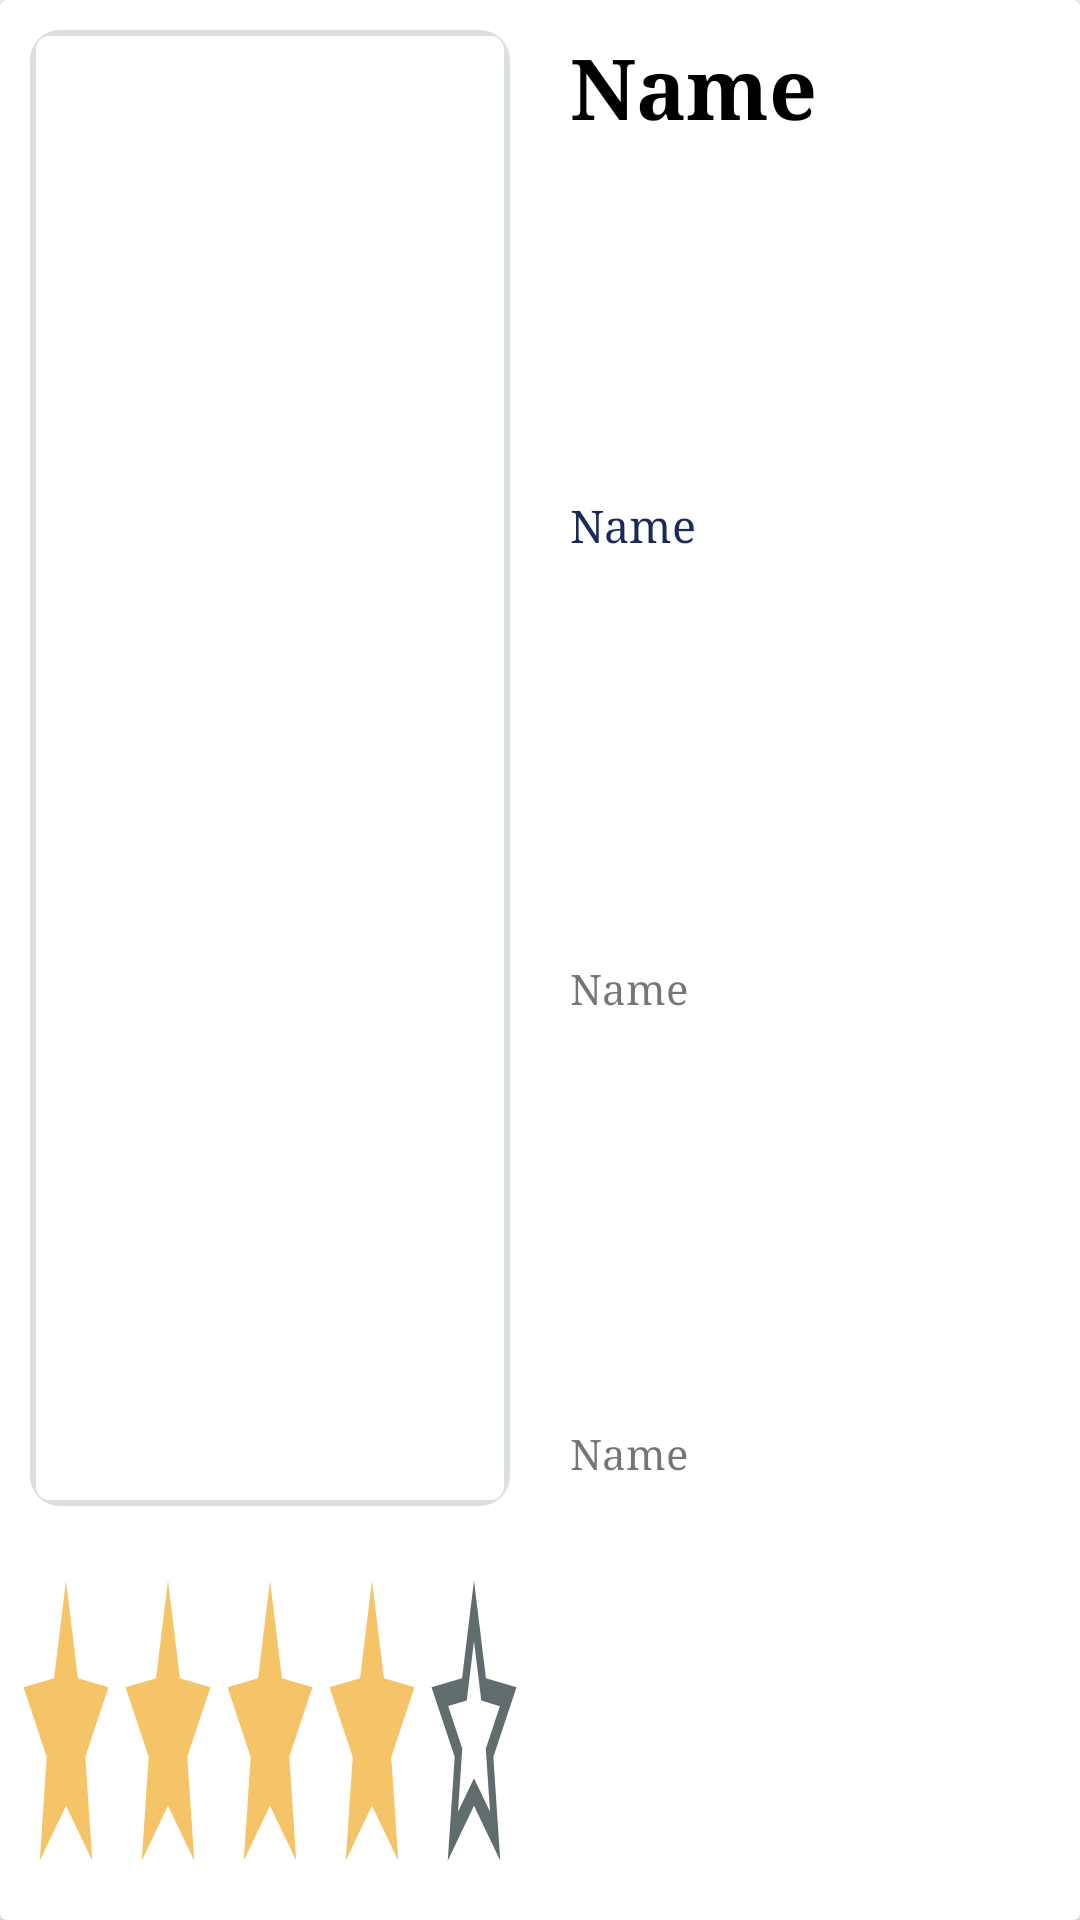

Android layout source for this screen:
<!-- AndroidManifest.xml: application theme AppTheme -->
<!-- res/layout/image_item.xml -->
<?xml version="1.0" encoding="utf-8"?>
<androidx.cardview.widget.CardView xmlns:android="http://schemas.android.com/apk/res/android"

    android:layout_width="match_parent"
    android:layout_height="220dp"
    android:layout_margin="8dp">

    <LinearLayout
        android:layout_width="match_parent"
        android:layout_height="match_parent"
        android:orientation="horizontal"
        android:weightSum="2">


        <LinearLayout
            android:layout_width="match_parent"
            android:layout_height="match_parent"
            android:layout_weight="1"
            android:orientation="vertical"
            android:weightSum="5">
            <ImageView
                android:id="@+id/image_view_upload"
                android:layout_width="match_parent"
                android:layout_height="match_parent"
                android:layout_weight="1"
                android:background="@drawable/rectangle"
                android:scaleType="fitXY"
                android:layout_margin="10dp"/>

            <LinearLayout
                android:layout_width="match_parent"
                android:layout_height="match_parent"
                android:layout_margin="5dp"
                android:weightSum="5"
                android:orientation="horizontal"
                android:layout_weight="4">

                <ImageView
                    android:layout_width="match_parent"
                    android:layout_height="match_parent"
                    android:layout_weight="1"
                    android:background="@drawable/colorstar"/>

                <ImageView
                    android:layout_width="match_parent"
                    android:layout_height="match_parent"
                    android:layout_weight="1"
                    android:background="@drawable/colorstar"/>

                <ImageView
                    android:layout_width="match_parent"
                    android:layout_height="match_parent"
                    android:layout_weight="1"
                    android:background="@drawable/colorstar"/>

                <ImageView
                    android:layout_width="match_parent"
                    android:layout_height="match_parent"
                    android:layout_weight="1"
                    android:background="@drawable/colorstar"/>

                <ImageView
                    android:layout_width="match_parent"
                    android:layout_height="match_parent"
                    android:layout_weight="1"
                    android:background="@drawable/ic_star_border_black_24dp"/>


            </LinearLayout>

        </LinearLayout>




        <LinearLayout
            android:layout_width="match_parent"
            android:layout_height="match_parent"
            android:orientation="vertical"
            android:layout_margin="10dp"
            android:layout_weight="1"
            android:weightSum="4">

            <TextView
                android:id="@+id/text_view_price"
                android:layout_width="match_parent"
                android:layout_height="match_parent"
                android:layout_weight="1"
                android:text="Name"
                android:textColor="#000000"
                android:fontFamily="serif"
                android:textSize="28sp"
                android:textStyle="bold" />

            <TextView
                android:id="@+id/text_view_name"
                android:layout_width="match_parent"
                android:fontFamily="serif"
                android:layout_height="match_parent"
                android:layout_weight="1"
                android:textSize="15sp"
                android:textColor="@color/bg"
                android:text="Name"/>

            <TextView
                android:id="@+id/text_view_category"
                android:layout_width="match_parent"
                android:layout_height="match_parent"
                android:fontFamily="serif"
                android:layout_weight="1"
                android:text="Name"/>

            <TextView
                android:id="@+id/text_view_mobile"
                android:layout_width="match_parent"
                android:layout_height="match_parent"
                android:fontFamily="serif"
                android:layout_weight="1"
                android:text="Name"/>

        </LinearLayout>


    </LinearLayout>

</androidx.cardview.widget.CardView>
<!-- resources referenced by this layout -->
<resources>
  <color name="bg">#192A56</color>
  <!-- drawable colorstar (drawable) -->
  <vector android:height="24dp" android:tint="#F5C469"
      android:viewportHeight="24.0" android:viewportWidth="24.0"
      android:width="24dp" xmlns:android="http://schemas.android.com/apk/res/android">
      <path android:fillColor="#F5C469" android:pathData="M12,17.27L18.18,21l-1.64,-7.03L22,9.24l-7.19,-0.61L12,2 9.19,8.63 2,9.24l5.46,4.73L5.82,21z"/>
  </vector>
  <!-- drawable ic_star_border_black_24dp (drawable) -->
  <vector xmlns:android="http://schemas.android.com/apk/res/android"
          android:width="24dp"
          android:height="24dp"
          android:viewportWidth="24.0"
          android:viewportHeight="24.0">
      <path
          android:fillColor="#616C6F"
          android:pathData="M22,9.24l-7.19,-0.62L12,2 9.19,8.63 2,9.24l5.46,4.73L5.82,21 12,17.27 18.18,21l-1.63,-7.03L22,9.24zM12,15.4l-3.76,2.27 1,-4.28 -3.32,-2.88 4.38,-0.38L12,6.1l1.71,4.04 4.38,0.38 -3.32,2.88 1,4.28L12,15.4z"/>
  </vector>
  <!-- drawable rectangle (drawable-xxhdpi) -->
  <?xml version="1.0" encoding="utf-8"?>
  <layer-list xmlns:android="http://schemas.android.com/apk/res/android">
      <item>
          <shape android:shape="rectangle">
              <solid android:color="#DAE0E2" />
              <corners android:radius="10dp" />
          </shape>
      </item>
  
  
      <item
          android:left="2dp"
          android:right="2dp"
          android:top="2dp"
          android:bottom="2dp">
          <shape android:shape="rectangle">
              <solid android:color="@android:color/white"/>
              <corners android:radius="4dp" />
              <solid android:color="#FFFFFF"/>
              <stroke android:width="1dp" android:color="#FFFFFF"/>
              <padding android:left="1dp" android:top="1dp" android:right="1dp" android:bottom="1dp"/>
          </shape>
      </item>
  </layer-list>
  <style name="AppTheme" parent="Theme.AppCompat.Light.DarkActionBar">
          
          <item name="colorPrimary">#ffffff</item>
          <item name="colorPrimaryDark">#D5D6E0</item>
          <item name="colorAccent">@color/colorAccent</item>
      </style>
  <color name="colorAccent">#D81B60</color>
</resources>
